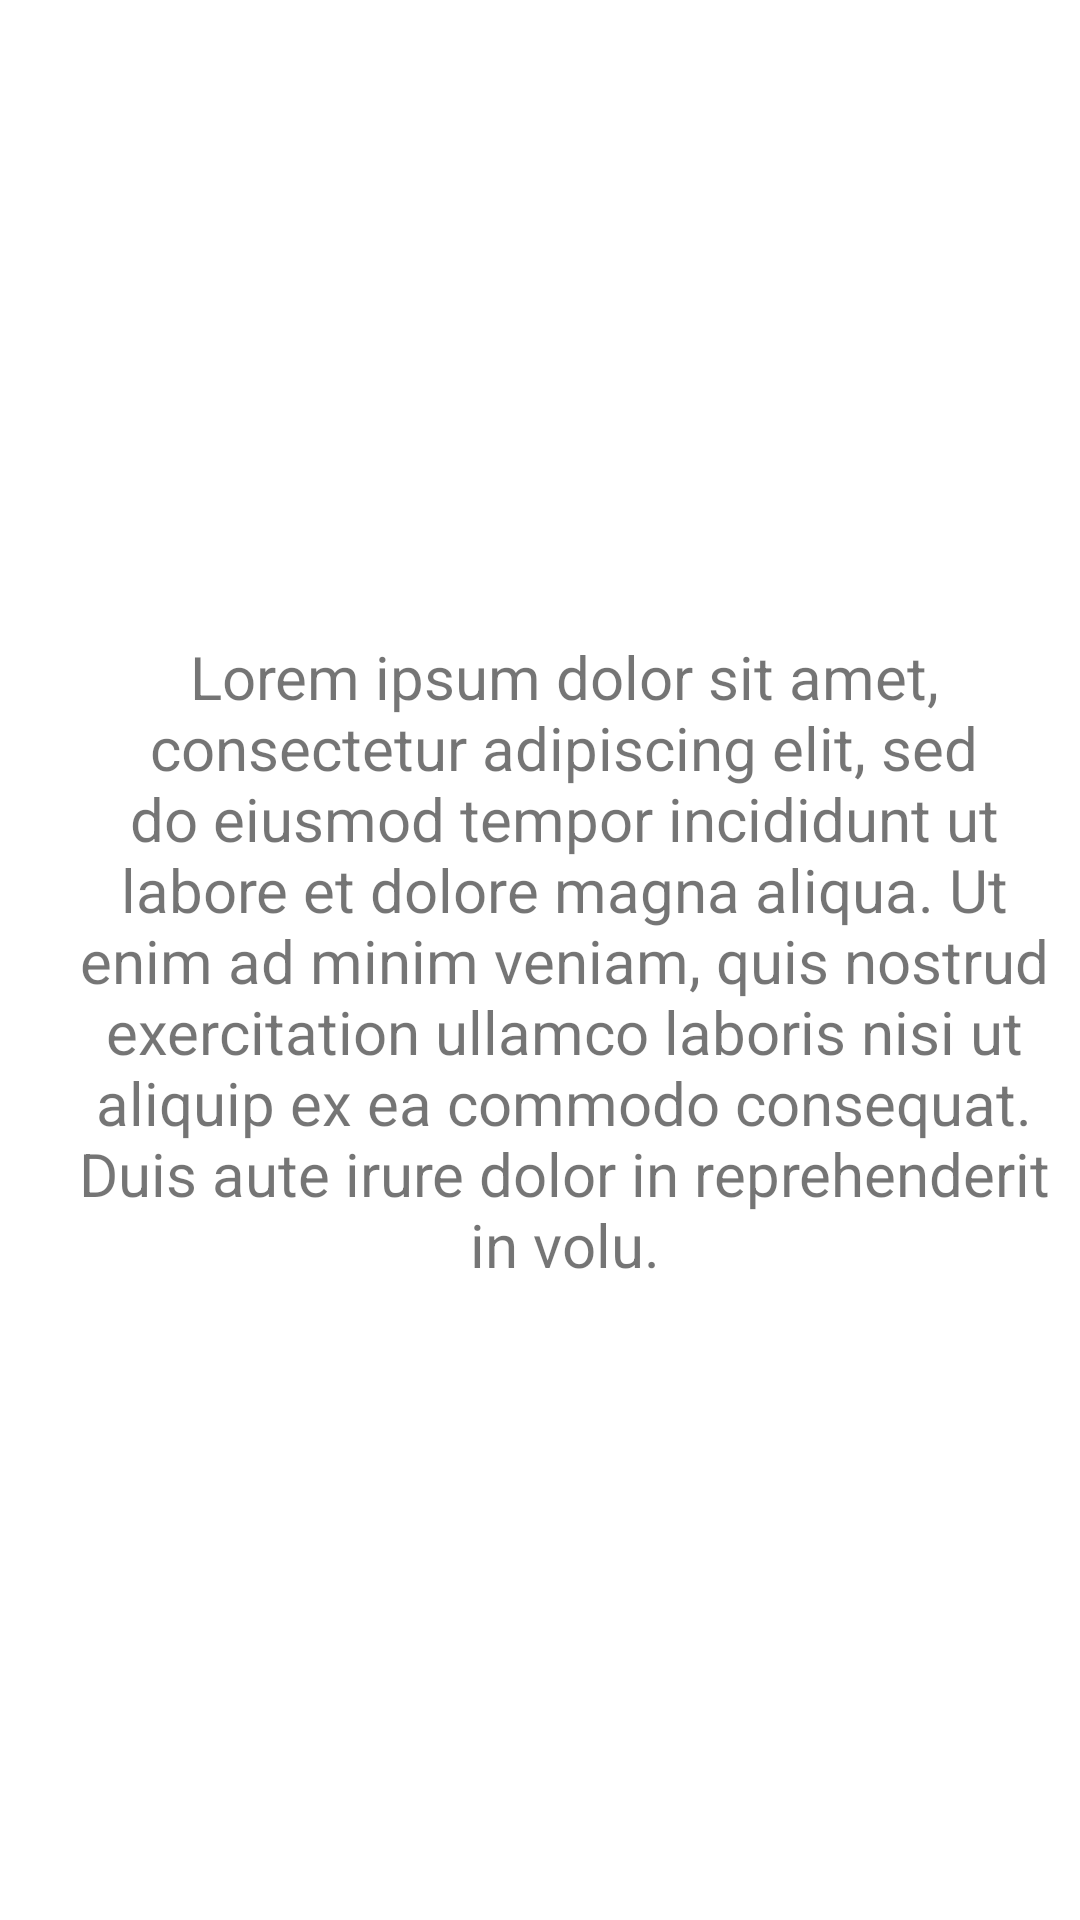

This screen was rendered from an Android layout file. Write that file and the resources it references.
<!-- AndroidManifest.xml: application theme Theme.AndroidLearn -->
<!-- res/layout/fragment_about.xml -->
<?xml version="1.0" encoding="utf-8"?>
<androidx.constraintlayout.widget.ConstraintLayout xmlns:android="http://schemas.android.com/apk/res/android"
    xmlns:app="http://schemas.android.com/apk/res-auto"
    xmlns:tools="http://schemas.android.com/tools"
    android:id="@+id/frameLayout2"
    android:layout_width="match_parent"
    android:layout_height="match_parent"
    android:padding="10dp"
    tools:context=".Fragments.aboutFragment">

    <TextView
        android:id="@+id/textView5"
        android:layout_width="0dp"
        android:layout_height="wrap_content"
        android:layout_marginStart="16dp"
        android:text="@string/lorem_ipsum_dolor_sit_amet_consectetur_adipiscing_elit_sed_do_eiusmod_tempor_incididunt_ut_labore_et_dolore_magna_aliqua_ut_enim_ad_minim_veniam_quis_nostrud_exercitation_ullamco_laboris_nisi_ut_aliquip_ex_ea_commodo_consequat_duis_aute_irure_dolor_in_reprehenderit_in_volu"
        android:textAlignment="center"
        android:textSize="20sp"
        app:layout_constraintBottom_toBottomOf="parent"
        app:layout_constraintEnd_toEndOf="parent"
        app:layout_constraintHorizontal_bias="0.0"
        app:layout_constraintStart_toStartOf="parent"
        app:layout_constraintTop_toTopOf="parent" />
</androidx.constraintlayout.widget.ConstraintLayout>
<!-- resources referenced by this layout -->
<resources>
  <string name="lorem_ipsum_dolor_sit_amet_consectetur_adipiscing_elit_sed_do_eiusmod_tempor_incididunt_ut_labore_et_dolore_magna_aliqua_ut_enim_ad_minim_veniam_quis_nostrud_exercitation_ullamco_laboris_nisi_ut_aliquip_ex_ea_commodo_consequat_duis_aute_irure_dolor_in_reprehenderit_in_volu">Lorem ipsum dolor sit amet, consectetur adipiscing elit, sed do eiusmod tempor incididunt ut labore et dolore magna aliqua. Ut enim ad minim veniam, quis nostrud exercitation ullamco laboris nisi ut aliquip ex ea commodo consequat. Duis aute irure dolor in reprehenderit in volu.</string>
  <style name="Theme.AndroidLearn" parent="Theme.MaterialComponents.DayNight.DarkActionBar">
          
          <item name="colorPrimary">#8BC34A</item>
          <item name="colorPrimaryVariant">#D8FAB1</item>
          <item name="colorOnPrimary">@color/white</item>
          
          <item name="colorSecondary">@color/teal_200</item>
          <item name="colorSecondaryVariant">@color/teal_700</item>
          <item name="colorOnSecondary">@color/black</item>
          
          <item name="android:statusBarColor" tools:targetApi="l">?attr/colorPrimaryVariant</item>
          
      </style>
  <!-- not gathered from this repository: default colours our renderer supplied (Android Studio template values) -->
  <color name="teal_200">#FF03DAC5</color>
  <color name="teal_700">#FF018786</color>
  <color name="black">#FF000000</color>
  <color name="white">#FFFFFFFF</color>
</resources>
